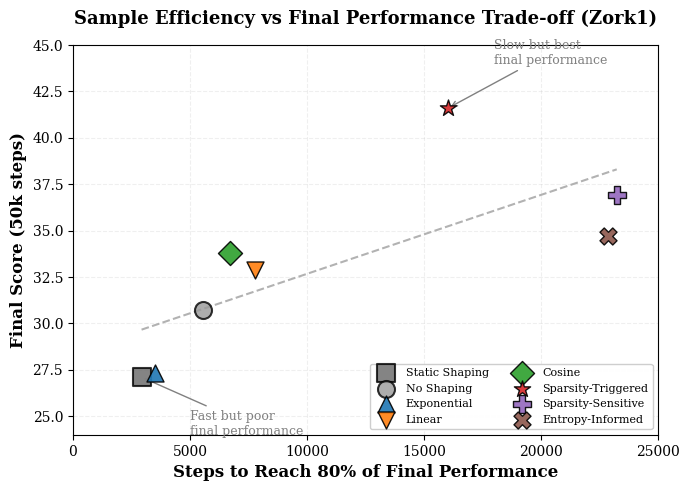

Write Python code to recreate this figure.
#!/usr/bin/env python3
"""
Generate sample efficiency vs final performance trade-off figure
"""
import numpy as np
import matplotlib.pyplot as plt
from pathlib import Path

# Set publication-quality defaults
plt.rcParams['figure.figsize'] = (6, 4.5)
plt.rcParams['font.size'] = 10
plt.rcParams['font.family'] = 'serif'
plt.rcParams['axes.labelsize'] = 11
plt.rcParams['axes.titlesize'] = 12
plt.rcParams['xtick.labelsize'] = 10
plt.rcParams['ytick.labelsize'] = 10
plt.rcParams['legend.fontsize'] = 9
plt.rcParams['figure.dpi'] = 300

# Data from convergence analysis (Zork1 only)
methods = {
    'Static Shaping': {'steps': 2933, 'score': 27.1, 'color': '#666666', 'marker': 's'},
    'No Shaping': {'steps': 5566, 'score': 30.7, 'color': '#999999', 'marker': 'o'},
    'Exponential': {'steps': 3500, 'score': 27.3, 'color': '#1f77b4', 'marker': '^'},
    'Linear': {'steps': 7766, 'score': 32.9, 'color': '#ff7f0e', 'marker': 'v'},
    'Cosine': {'steps': 6700, 'score': 33.8, 'color': '#2ca02c', 'marker': 'D'},
    'Sparsity-Triggered': {'steps': 16033, 'score': 41.6, 'color': '#d62728', 'marker': '*'},
    'Sparsity-Sensitive': {'steps': 23233, 'score': 36.9, 'color': '#9467bd', 'marker': 'P'},
    'Entropy-Informed': {'steps': 22866, 'score': 34.7, 'color': '#8c564b', 'marker': 'X'},
}

fig, ax = plt.subplots(figsize=(7, 5))

# Plot each method
for name, data in methods.items():
    if 'Shaping' in name or 'No Shaping' in name:
        # Baselines
        ax.scatter(data['steps'], data['score'], 
                  color=data['color'], marker=data['marker'], 
                  s=150, alpha=0.8, edgecolors='black', linewidths=1.5,
                  label=name, zorder=3)
    else:
        # Adaptive methods
        ax.scatter(data['steps'], data['score'], 
                  color=data['color'], marker=data['marker'], 
                  s=150, alpha=0.9, edgecolors='black', linewidths=1,
                  label=name, zorder=4)

# Add trend line
steps_array = np.array([d['steps'] for d in methods.values()])
scores_array = np.array([d['score'] for d in methods.values()])
z = np.polyfit(steps_array, scores_array, 1)
p = np.poly1d(z)
x_line = np.linspace(steps_array.min(), steps_array.max(), 100)
ax.plot(x_line, p(x_line), 'k--', alpha=0.3, linewidth=1.5, zorder=1)

# Annotations for key points
ax.annotate('Fast but poor\nfinal performance', 
            xy=(2933, 27.1), xytext=(5000, 24),
            arrowprops=dict(arrowstyle='->', color='gray', lw=1),
            fontsize=9, ha='left', color='gray')

ax.annotate('Slow but best\nfinal performance', 
            xy=(16033, 41.6), xytext=(18000, 44),
            arrowprops=dict(arrowstyle='->', color='gray', lw=1),
            fontsize=9, ha='left', color='gray')

ax.set_xlabel('Steps to Reach 80% of Final Performance', fontsize=12, fontweight='bold')
ax.set_ylabel('Final Score (50k steps)', fontsize=12, fontweight='bold')
ax.set_title('Sample Efficiency vs Final Performance Trade-off (Zork1)', 
             fontsize=13, fontweight='bold', pad=15)
ax.legend(loc='lower right', framealpha=0.95, ncol=2, fontsize=8)
ax.grid(True, alpha=0.2, linestyle='--')
ax.set_xlim(0, 25000)
ax.set_ylim(24, 45)

plt.tight_layout()

# Save
output_dir = Path('results/figures')
output_dir.mkdir(parents=True, exist_ok=True)
plt.savefig(output_dir / 'efficiency_tradeoff.pdf', bbox_inches='tight', dpi=300)
plt.savefig(output_dir / 'efficiency_tradeoff.png', bbox_inches='tight', dpi=300)
print("Saved efficiency_tradeoff.pdf/png")
plt.close()
